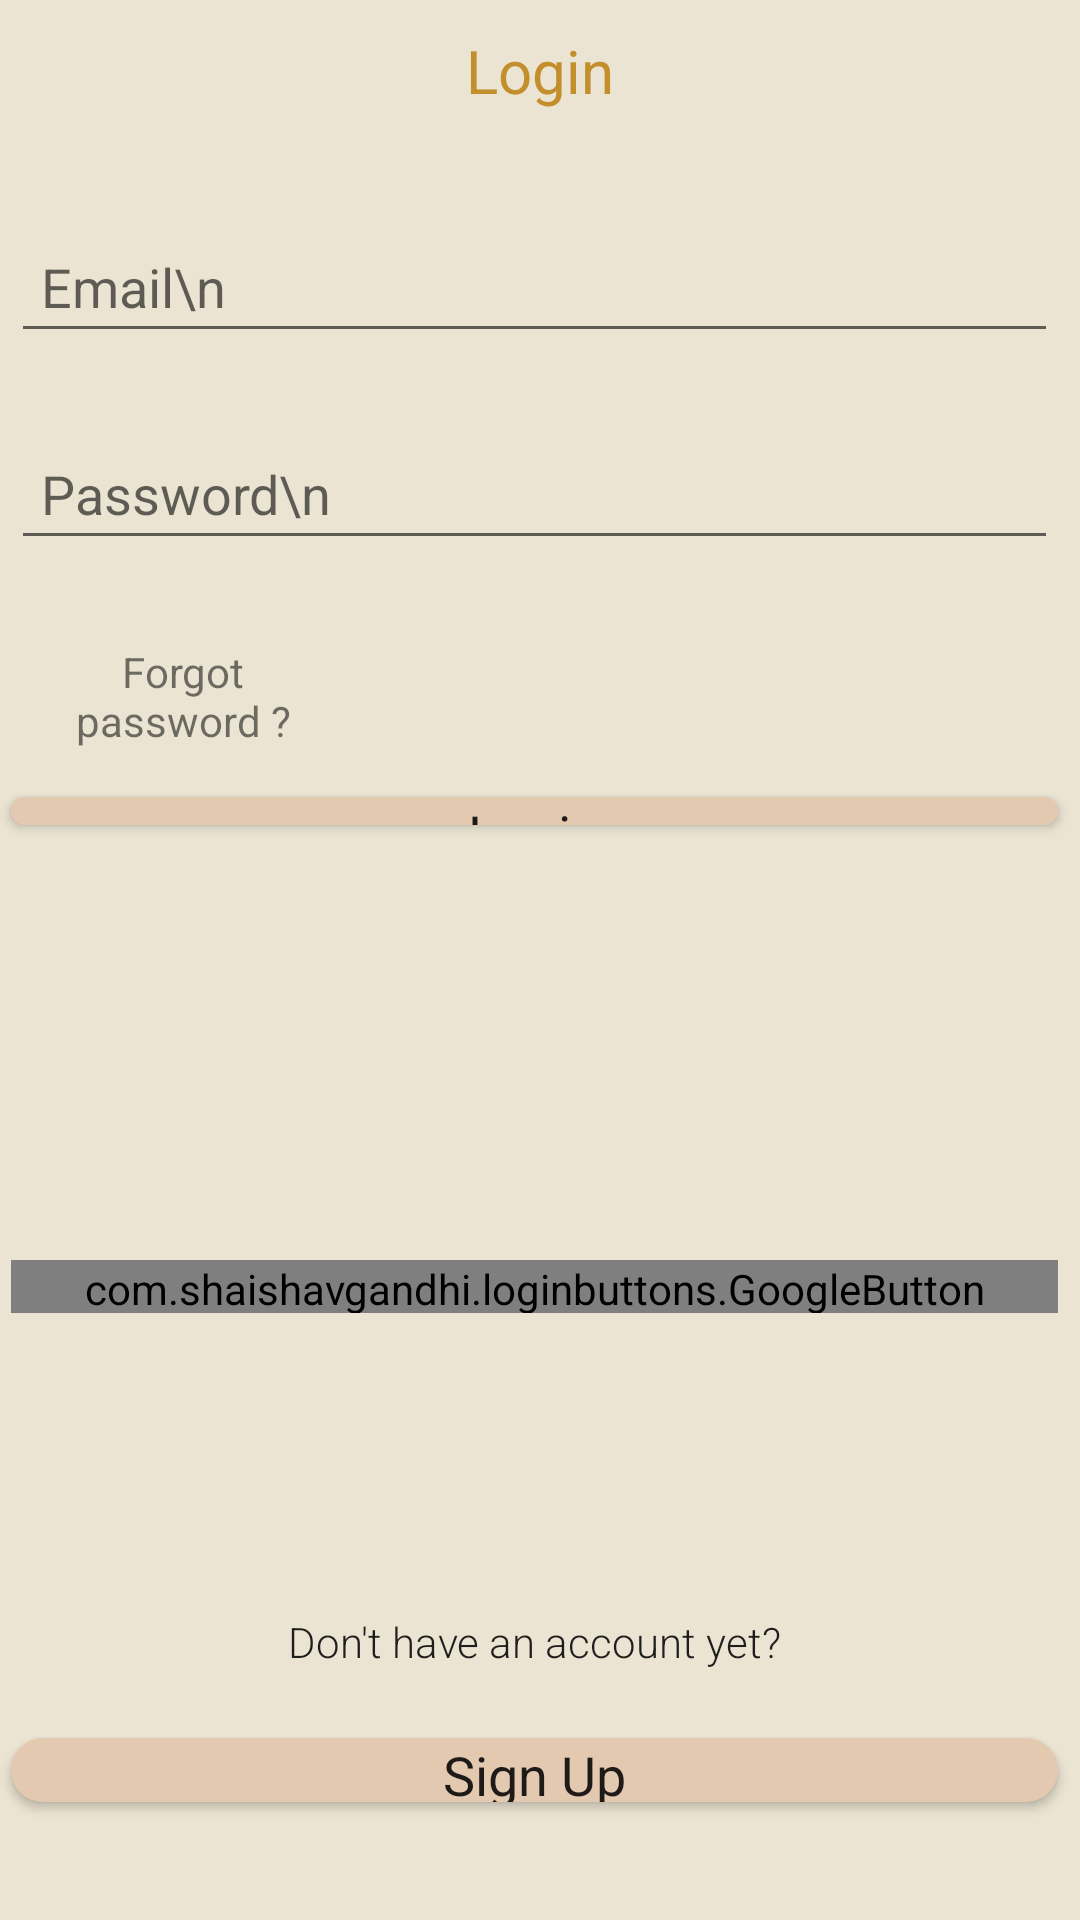

This screen was rendered from an Android layout file. Write that file and the resources it references.
<!-- AndroidManifest.xml: application theme Theme.Bakery_Lust -->
<!-- res/layout/activity_login.xml -->
<?xml version="1.0" encoding="utf-8"?>
<androidx.constraintlayout.widget.ConstraintLayout xmlns:android="http://schemas.android.com/apk/res/android"
    xmlns:app="http://schemas.android.com/apk/res-auto"
    xmlns:tools="http://schemas.android.com/tools"
    android:layout_width="match_parent"
    android:layout_height="match_parent"
    android:background="@color/background"
    tools:context=".LoginActivity">

    <include
        android:id="@+id/toolbar"
        layout="@layout/login_toolbar"
        android:layout_width="match_parent"
        android:layout_height="wrap_content" />


    <androidx.constraintlayout.widget.Guideline
        android:id="@+id/vertical_line1"
        android:layout_width="wrap_content"
        android:layout_height="wrap_content"
        android:orientation="vertical"
        app:layout_constraintGuide_percent=".33" />

    <androidx.constraintlayout.widget.Guideline
        android:id="@+id/vertical_line2"
        android:layout_width="wrap_content"
        android:layout_height="wrap_content"
        android:orientation="vertical"
        app:layout_constraintGuide_percent=".66" />

    <androidx.constraintlayout.widget.Guideline
        android:id="@+id/horizontal_line1"
        android:layout_width="wrap_content"
        android:layout_height="wrap_content"
        android:orientation="horizontal"
        app:layout_constraintGuide_percent=".33" />

    <androidx.constraintlayout.widget.Guideline
        android:id="@+id/horizontal_border1"
        android:layout_width="wrap_content"
        android:layout_height="wrap_content"
        android:orientation="horizontal"
        app:layout_constraintGuide_percent=".0759" />

    <androidx.constraintlayout.widget.Guideline
        android:id="@+id/horizontal_line3"
        android:layout_width="wrap_content"
        android:layout_height="wrap_content"
        android:orientation="horizontal"
        app:layout_constraintGuide_percent=".45" />

    <androidx.constraintlayout.widget.Guideline
        android:id="@+id/vertical_border1"
        android:layout_width="wrap_content"
        android:layout_height="wrap_content"
        android:orientation="vertical"
        app:layout_constraintGuide_percent=".01" />

    <androidx.constraintlayout.widget.Guideline
        android:id="@+id/vertical_border2"
        android:layout_width="wrap_content"
        android:layout_height="wrap_content"
        android:orientation="vertical"
        app:layout_constraintGuide_percent=".98" />

    <EditText
        android:id="@+id/email"
        android:layout_width="0dp"
        android:layout_height="wrap_content"
        android:autofillHints="Email"
        android:hint="Email\n"
        android:padding="10sp"
        app:layout_constraintBottom_toTopOf="@+id/password"
        app:layout_constraintEnd_toStartOf="@+id/vertical_border2"
        app:layout_constraintStart_toEndOf="@+id/vertical_border1"
        app:layout_constraintTop_toTopOf="@+id/horizontal_border1" />

    <EditText
        android:id="@+id/password"
        android:layout_width="0dp"
        android:layout_height="wrap_content"
        android:layout_below="@+id/email"
        android:autofillHints="password"
        android:hint="Password\n"
        android:inputType="textPassword"
        android:padding="10sp"
        android:paddingTop="32dp"
        app:layout_constraintBottom_toTopOf="@+id/horizontal_line1"
        app:layout_constraintEnd_toStartOf="@+id/vertical_border2"
        app:layout_constraintStart_toEndOf="@+id/vertical_border1"
        app:layout_constraintTop_toBottomOf="@+id/email" />

    <TextView
        android:id="@+id/forgot_password"
        android:layout_width="0dp"
        android:layout_height="wrap_content"
        android:layout_below="@+id/password"
        android:clickable="true"
        android:focusable="true"
        android:fontFamily="sans-serif"
        android:padding="3sp"
        android:text="Forgot password ?"
        android:textAlignment="center"
        app:layout_constraintEnd_toStartOf="@+id/vertical_line1"
        app:layout_constraintStart_toEndOf="@+id/vertical_border1"
        app:layout_constraintTop_toBottomOf="@+id/horizontal_line1" />

    <androidx.constraintlayout.widget.Barrier
        android:id="@+id/barrier1"
        android:layout_width="wrap_content"
        android:layout_height="wrap_content"
        app:barrierDirection="bottom"
        app:constraint_referenced_ids="forgot_password,password,email"
        tools:layout_editor_absoluteY="267dp" />

    <Button
        android:id="@+id/login"
        android:layout_width="0dp"
        android:layout_height="0dp"
        android:layout_marginVertical="13sp"
        android:background="@drawable/sign_up_button"
        android:fontFamily="sans-serif"
        android:text="Login"
        android:textAllCaps="false"
        android:textSize="18sp"
        app:layout_constraintBottom_toTopOf="@+id/horizontal_line3"
        app:layout_constraintEnd_toEndOf="parent"
        app:layout_constraintEnd_toStartOf="@id/vertical_border2"
        app:layout_constraintStart_toEndOf="@+id/vertical_border1"
        app:layout_constraintTop_toBottomOf="@+id/barrier1" />

    <androidx.constraintlayout.widget.Barrier
        android:id="@+id/barrier2"
        android:layout_width="wrap_content"
        android:layout_height="wrap_content"
        app:barrierDirection="bottom"
        app:constraint_referenced_ids="login"
        tools:layout_editor_absoluteY="316dp" />

    <com.shaishavgandhi.loginbuttons.GoogleButton
        android:id="@+id/google"
        android:layout_width="0dp"
        android:layout_height="0dp"
        android:layout_marginHorizontal="0sp"
        android:layout_marginTop="145sp"
        android:fontFamily="sans-serif"
        android:text="Log in with google"
        android:textAlignment="center"
        android:textAllCaps="false"
        android:textColor="@color/black"
        android:textSize="18sp"
        app:iconSize="20sp"
        app:layout_constraintBottom_toTopOf="@+id/horizontal_line4"
        app:layout_constraintEnd_toStartOf="@id/vertical_border2"
        app:layout_constraintStart_toEndOf="@id/vertical_border1"
        app:layout_constraintTop_toBottomOf="@+id/login"
        app:roundedCorner="true" />

    <androidx.constraintlayout.widget.Guideline
        android:id="@+id/horizontal_line4"
        android:layout_width="wrap_content"
        android:layout_height="wrap_content"
        android:orientation="horizontal"
        app:layout_constraintGuide_percent=".684" />

    <TextView
        android:id="@+id/text2"
        android:layout_width="0dp"
        android:layout_height="0dp"
        android:layout_marginTop="100sp"
        android:fontFamily="sans-serif-light"
        android:text="Don't have an account yet?"
        android:textAlignment="center"
        android:textAppearance="@style/TextAppearance.AppCompat.Body1"
        app:layout_constraintBottom_toTopOf="@+id/signup"
        app:layout_constraintEnd_toStartOf="@id/vertical_border2"
        app:layout_constraintStart_toEndOf="@id/vertical_border1"
        app:layout_constraintTop_toBottomOf="@+id/horizontal_line4" />

    <androidx.constraintlayout.widget.Guideline
        android:id="@+id/horizontal_line5"
        android:layout_width="wrap_content"
        android:layout_height="wrap_content"
        android:orientation="horizontal"
        app:layout_constraintGuide_percent=".97" />

    <Button
        android:id="@+id/signup"
        android:layout_width="0dp"
        android:layout_height="0dp"
        android:layout_marginVertical="20sp"
        android:background="@drawable/sign_up_button"
        android:fontFamily="sans-serif"
        android:text="Sign Up"
        android:textAllCaps="false"
        android:textSize="18sp"
        app:layout_constraintBottom_toTopOf="@id/horizontal_line5"
        app:layout_constraintEnd_toStartOf="@id/vertical_border2"
        app:layout_constraintStart_toEndOf="@id/vertical_border1"
        app:layout_constraintTop_toBottomOf="@+id/text2" />


</androidx.constraintlayout.widget.ConstraintLayout>
<!-- res/layout/login_toolbar.xml (included above) -->
<?xml version="1.0" encoding="utf-8"?>
<LinearLayout xmlns:android="http://schemas.android.com/apk/res/android"
    android:id="@+id/login_toolbar"
    android:layout_width="match_parent"
    android:layout_height="wrap_content"
    android:orientation="vertical">

    <TextView
        android:layout_width="wrap_content"
        android:layout_height="wrap_content"
        android:layout_gravity="center"
        android:fontFamily="sans-serif"
        android:padding="10dp"
        android:text="Login"
        android:textAlignment="center"
        android:textAllCaps="false"
        android:textColor="@color/text_dark"
        android:textSize="20sp" />

</LinearLayout>
<!-- resources referenced by this layout -->
<resources>
  <color name="background">#ebe4d3</color>
  <color name="black">#FF000000</color>
  <color name="text_dark">#c28f2c</color>
  <!-- drawable sign_up_button (drawable) -->
  <?xml version="1.0" encoding="utf-8"?>
  <shape xmlns:android="http://schemas.android.com/apk/res/android">
      <solid
          android:color="@color/button_color"/>
      <corners
          android:radius="50dp" />
  </shape>
  <style name="Theme.Bakery_Lust" parent="Theme.AppCompat.Light.NoActionBar">
          
          <item name="colorPrimary">@color/purple_500</item>
          <item name="colorPrimaryVariant">@color/purple_700</item>
          <item name="colorOnPrimary">@color/white</item>
          
          <item name="colorSecondary">@color/teal_200</item>
          <item name="colorSecondaryVariant">@color/teal_700</item>
          <item name="colorOnSecondary">@color/black</item>
          
          <item name="android:statusBarColor" tools:targetApi="l">?attr/colorPrimaryVariant</item>
          
      </style>
  <color name="button_color">#e4c9b1</color>
  <color name="purple_500">#FF6200EE</color>
  <color name="purple_700">#FF3700B3</color>
  <color name="white">#FFFFFFFF</color>
  <color name="teal_200">#FF03DAC5</color>
  <color name="teal_700">#FF018786</color>
</resources>
